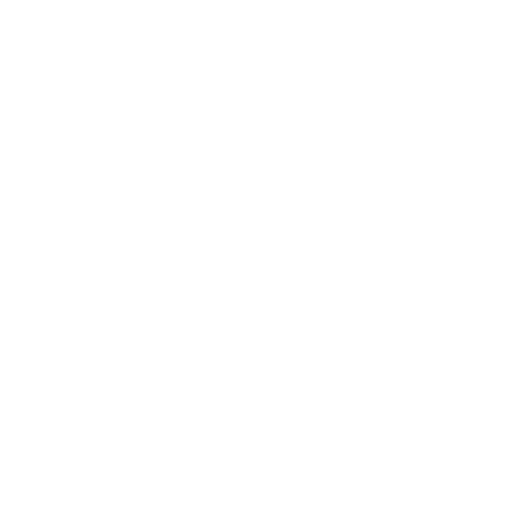
t = 0.00 s
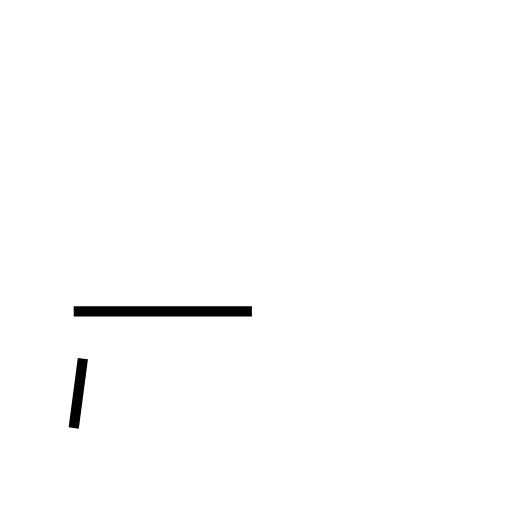
t = 0.73 s
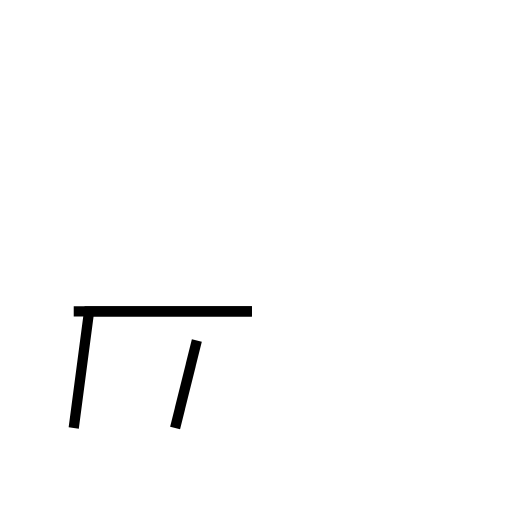
t = 1.61 s
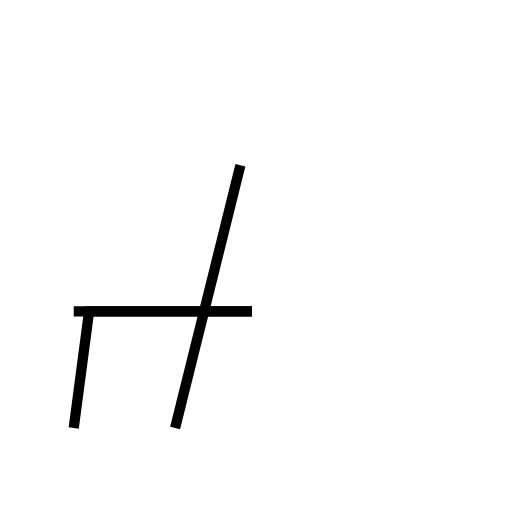
t = 2.14 s
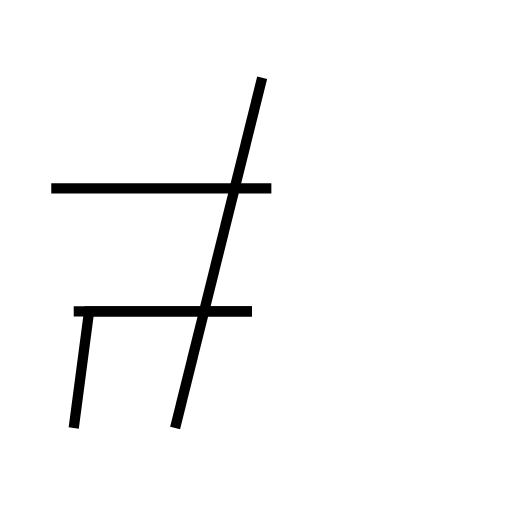
t = 3.05 s
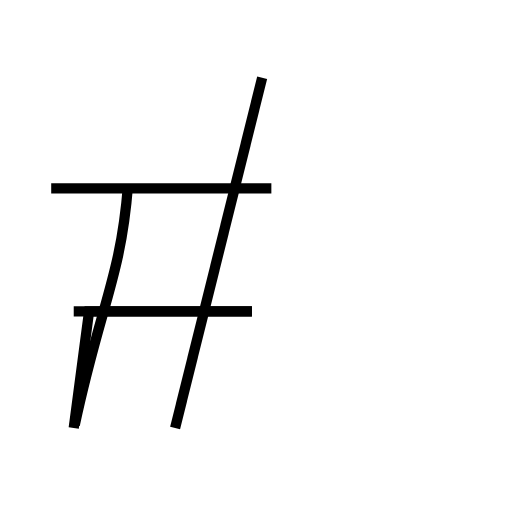
t = 3.77 s

The animated SVG that drew these frames (rendered in a browser with its animation timeline set to each time). Animation: 5 SMIL elements (animate=5); one cycle of 3.77 s.

<?xml version='1.0' encoding='utf-8'?>
<svg viewBox="0.0 -6.0 50.0 50.0" version="1.1" xmlns="http://www.w3.org/2000/svg"><rect x="-1000" y="-1000" width="2000" height="2000" stroke="white" fill="white" /><g style="fill:none;stroke:#000000;stroke-width:1"><path d="M 7.2 -13.6 L 24.6 -13.6 " transform="translate(0.0 38.0)" stroke-dasharray="17.400000000000002" stroke-dashoffset="17.400000000000002"><animate attributeName="stroke-dashoffset" from="17.400000000000002" to="0" dur="0.522s" begin="0s" fill="freeze" /></path><path d="M 7.2 -2.2 L 8.7 -13.6 L 24.6 -13.6 " transform="translate(0.0 38.0)" stroke-dasharray="27.398260738042083" stroke-dashoffset="27.398260738042083"><animate attributeName="stroke-dashoffset" from="27.398260738042083" to="0" dur="0.8219478221412625s" begin="0.522s" fill="freeze" /></path><path d="M 17.1 -2.2 L 25.6 -36.4 " transform="translate(0.0 38.0)" stroke-dasharray="35.24045970188243" stroke-dashoffset="35.24045970188243"><animate attributeName="stroke-dashoffset" from="35.24045970188243" to="0" dur="1.0572137910564727s" begin="1.3439478221412626s" fill="freeze" /></path><path d="M 26.5 -25.6 L 5.0 -25.6 " transform="translate(0.0 38.0)" stroke-dasharray="21.5" stroke-dashoffset="21.5"><animate attributeName="stroke-dashoffset" from="21.5" to="0" dur="0.645s" begin="2.4011616131977354s" fill="freeze" /></path><path d="M 12.5 -25.9 C 11.8 -16.9 9.8 -14.2 7.3 -2.5" transform="translate(0.0 38.0)" stroke-dasharray="24.009637342158847" stroke-dashoffset="24.009637342158847"><animate attributeName="stroke-dashoffset" from="24.009637342158847" to="0" dur="0.7202891202647653s" begin="3.0461616131977354s" fill="freeze" /></path></g></svg>
